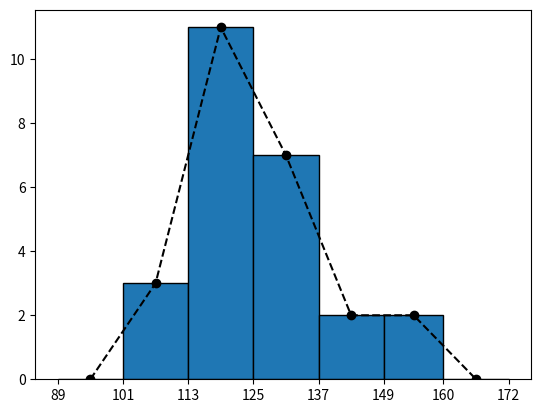

This figure's Python source:
from dataclasses import dataclass, field
from math import ceil
import matplotlib.pyplot as plt

# quase um json
all_data = {
    'ex1': {
        'data': [108, 139, 120, 123, 120, 132, 123, 131, 131,
                 157, 150, 124, 111, 101, 135, 119, 116, 117,
                 127, 128, 139, 119, 118, 114, 127],
        'num_classes': 5
    },
    'ex2': {
        'data': [121, 148, 94, 142, 170, 88, 221, 106,
                 186, 85, 18, 106, 67, 149, 28, 60,
                 101, 134, 139, 168, 92, 154, 53, 66],
        'num_classes': 6
        }
}


@dataclass
class Dados:
    """  """
    amostras: list[int]
    num_classes: int
    menor_valor: int = field(init=False)
    maior_valor: int = field(init=False)
    amplitude_total: int = field(init=False)
    largura_classe: int = field(init=False)

    def __post_init__(self):
        self.menor_valor = min(self.amostras)
        self.maior_valor = max(self.amostras)
        self.amplitude_total = self.maior_valor - self.menor_valor
        self.largura_classe = ceil(self.amplitude_total / self.num_classes)

    def get_ultimo_limite_superior(self) -> int:
        return self.menor_valor + \
            ((self.num_classes - 1) * self.largura_classe) + \
            (self.largura_classe - 1)


dados_exerc1 = Dados(all_data['ex1']['data'], all_data['ex1']['num_classes'])

amostras = dados_exerc1.amostras
menor_valor = dados_exerc1.menor_valor
ultimo_limite_superior = dados_exerc1.get_ultimo_limite_superior()
largura_classes = dados_exerc1.largura_classe

classes = list(range(menor_valor - largura_classes,
                     ultimo_limite_superior,
                     largura_classes))
classes.append(ultimo_limite_superior)
classes.append(ultimo_limite_superior + largura_classes)

plt.xticks(classes)
frequencias, limites_inferiores, _ = plt.hist(amostras,
                                              bins=classes,
                                              edgecolor='k')

pontos_medios = 0.5 * (limites_inferiores[1:] + limites_inferiores[:-1])
plt.plot(pontos_medios, frequencias, 'k--o')
plt.show()
